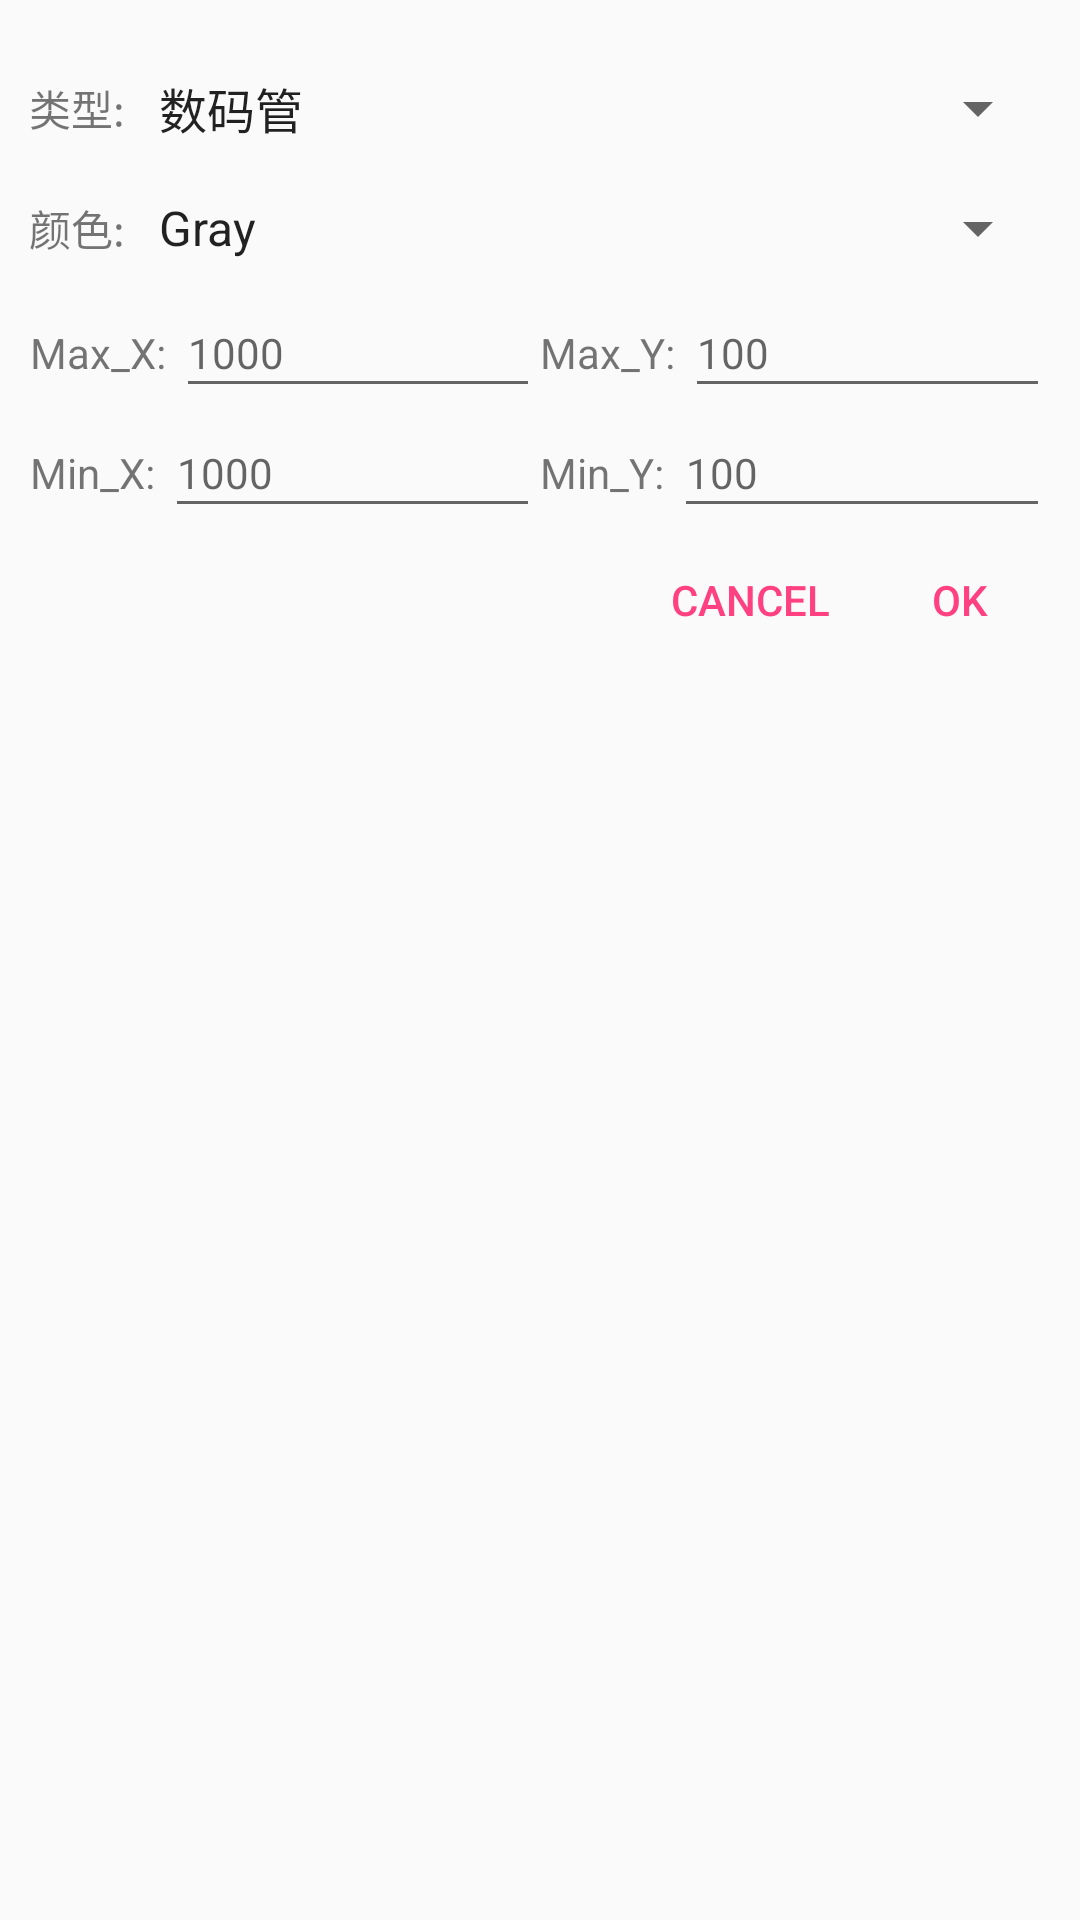

Android layout source for this screen:
<!-- AndroidManifest.xml: application theme AppTheme -->
<!-- res/layout/stupid_chart_view_dialog.xml -->
<?xml version="1.0" encoding="utf-8"?>
<RelativeLayout xmlns:android="http://schemas.android.com/apk/res/android"
    android:layout_width="match_parent"
    android:layout_height="wrap_content"
    android:orientation="vertical"
    android:paddingLeft="10dp"
    android:paddingRight="10dp"
    android:paddingTop="16dp">

    <TableRow
        android:id="@+id/row_1"
        android:layout_width="match_parent"
        android:layout_height="wrap_content"
        android:gravity="center_vertical|start">

        <TextView
            android:layout_width="35dp"
            android:layout_height="40dp"
            android:gravity="center_vertical|end"
            android:text="类型: " />

        <Spinner
            android:id="@+id/stupid_chart_view_dialog_spinner_type"
            android:layout_width="match_parent"
            android:layout_height="40dp"
            android:entries="@array/StupidButtonType"
            android:gravity="center_vertical|start" />

    </TableRow>

    <TableRow
        android:id="@+id/row_2"
        android:layout_width="match_parent"
        android:layout_height="wrap_content"
        android:layout_below="@id/row_1">

        <TextView
            android:layout_width="35dp"
            android:layout_height="40dp"
            android:gravity="center_vertical|end"
            android:text="颜色: " />

        <Spinner
            android:id="@+id/stupid_chart_view_dialog_spinner_color"
            android:layout_width="match_parent"
            android:layout_height="40dp"
            android:entries="@array/StupidTextViewColors"
            android:gravity="center_vertical|start" />

    </TableRow>

    <LinearLayout
        android:id="@+id/row_3"
        android:layout_width="match_parent"
        android:layout_height="wrap_content"
        android:layout_below="@id/row_2"
        android:orientation="horizontal">

        <TextView
            android:layout_width="wrap_content"
            android:layout_height="40dp"
            android:gravity="center_vertical|end"
            android:text="Max_X: " />

        <EditText
            android:id="@+id/stupid_chart_view_dialog_et_x_max"
            android:layout_width="0dp"
            android:layout_height="40dp"
            android:layout_weight="1"

            android:entries="@array/StupidTextViewColors"
            android:gravity="center_vertical|start"
            android:hint="1000"
            android:textAppearance="@style/Base.TextAppearance.AppCompat.Small" />

        <TextView
            android:layout_width="wrap_content"
            android:layout_height="40dp"
            android:gravity="center_vertical|end"
            android:text="Max_Y: " />

        <EditText
            android:id="@+id/stupid_chart_view_dialog_et_y_max"
            android:layout_width="0dp"
            android:layout_height="40dp"
            android:layout_weight="1"
            android:entries="@array/StupidTextViewColors"
            android:gravity="center_vertical|start"
            android:hint="100"
            android:textAppearance="@style/Base.TextAppearance.AppCompat.Small" />

    </LinearLayout>

    <LinearLayout
        android:id="@+id/row_4"
        android:layout_width="match_parent"
        android:layout_height="wrap_content"
        android:layout_below="@id/row_3"
        android:orientation="horizontal">

        <TextView
            android:layout_width="wrap_content"
            android:layout_height="40dp"
            android:gravity="center_vertical|end"
            android:text="Min_X: " />

        <EditText
            android:id="@+id/stupid_chart_view_dialog_et_x_min"
            android:layout_width="0dp"
            android:layout_height="40dp"
            android:layout_weight="1"

            android:entries="@array/StupidTextViewColors"
            android:gravity="center_vertical|start"
            android:hint="1000"
            android:textAppearance="@style/Base.TextAppearance.AppCompat.Small" />

        <TextView
            android:layout_width="wrap_content"
            android:layout_height="40dp"
            android:gravity="center_vertical|end"
            android:text="Min_Y: " />

        <EditText
            android:id="@+id/stupid_chart_view_dialog_et_y_min"
            android:layout_width="0dp"
            android:layout_height="40dp"
            android:layout_weight="1"
            android:entries="@array/StupidTextViewColors"
            android:gravity="center_vertical|start"
            android:hint="100"
            android:textAppearance="@style/Base.TextAppearance.AppCompat.Small" />

    </LinearLayout>

    <Button
        android:id="@+id/stupid_chart_view_dialog_button_ok"
        android:layout_width="60dp"
        android:layout_height="wrap_content"
        android:layout_alignParentEnd="true"
        android:layout_below="@id/row_4"
        android:background="@null"
        android:gravity="center"
        android:text="OK"
        android:textColor="@color/colorAccent" />

    <Button
        android:id="@+id/stupid_chart_view_dialog_button_cancel"
        android:layout_width="80dp"
        android:layout_height="wrap_content"
        android:layout_below="@id/row_4"
        android:layout_toStartOf="@id/stupid_chart_view_dialog_button_ok"
        android:background="@null"
        android:gravity="center"
        android:text="CANCEL"
        android:textColor="@color/colorAccent" />


</RelativeLayout>
<!-- resources referenced by this layout -->
<resources>
  <array name="StupidButtonType">
          <item>数码管</item>
          <item>LED</item>
          <item>亮度</item>
          <item>USB</item>
      </array>
  <array name="StupidTextViewColors">
          <item>Gray</item>
          <item>Purple</item>
          <item>Indigo</item>
          <item>Teal</item>
          <item>Orange</item>
          <item>Brown</item>
          <item>BlueGray</item>
      </array>
  <color name="colorAccent">#FF4081</color>
  <style name="AppTheme" parent="Theme.AppCompat.Light.NoActionBar">
          
          <item name="colorPrimary">@color/primary</item>
          <item name="colorPrimaryDark">@color/primaryDark</item>
          <item name="colorAccent">@color/accent</item>
      </style>
  <color name="primary">#009688</color>
  <color name="primaryDark">#00796B</color>
  <color name="accent">#FF4081</color>
</resources>
